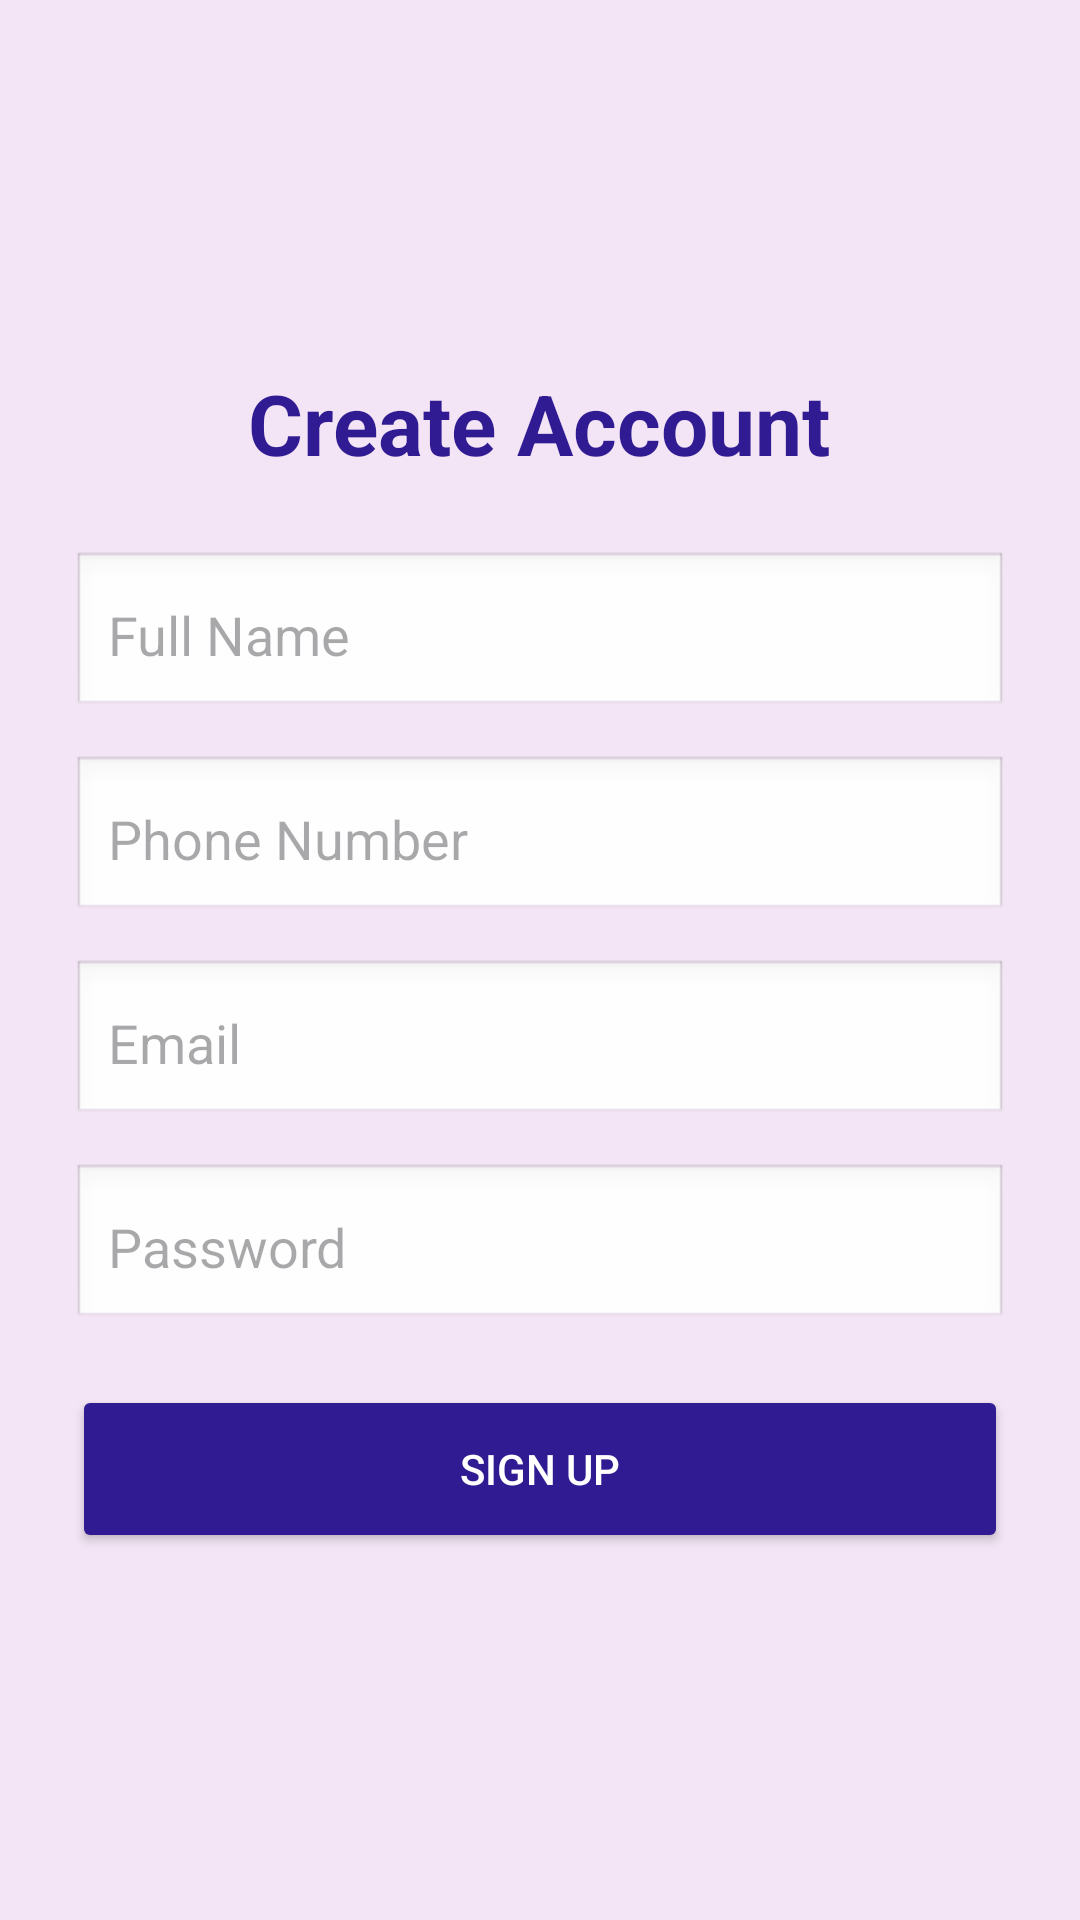

This screen was rendered from an Android layout file. Write that file and the resources it references.
<!-- AndroidManifest.xml: application theme Theme.NariRakshak -->
<!-- res/layout/activity_signup.xml -->
<?xml version="1.0" encoding="utf-8"?>
<LinearLayout xmlns:android="http://schemas.android.com/apk/res/android"
    android:layout_width="match_parent"
    android:layout_height="match_parent"
    android:orientation="vertical"
    android:padding="24dp"
    android:gravity="center"
    android:background="#F3E5F5">

    <TextView
        android:layout_width="wrap_content"
        android:layout_height="wrap_content"
        android:text="@string/signup_title"
        android:textSize="28sp"
        android:textStyle="bold"
        android:textColor="#311B92"
        android:layout_marginBottom="24dp"/>

    <EditText
        android:id="@+id/etName"
        android:layout_width="match_parent"
        android:layout_height="56dp"
        android:hint="@string/signup_hint_name"
        android:textColor="#000000"
        android:background="@android:drawable/edit_text"
        android:padding="12dp"
        android:inputType="textPersonName"
        android:layout_marginBottom="12dp"/>

    <EditText
        android:id="@+id/etPhone"
        android:layout_width="match_parent"
        android:layout_height="56dp"
        android:hint="@string/signup_hint_phone"
        android:textColor="#000000"
        android:background="@android:drawable/edit_text"
        android:padding="12dp"
        android:inputType="phone"
        android:layout_marginBottom="12dp"/>

    <EditText
        android:id="@+id/etEmail"
        android:layout_width="match_parent"
        android:layout_height="56dp"
        android:hint="@string/login_hint_email"
        android:textColor="#000000"
        android:background="@android:drawable/edit_text"
        android:padding="12dp"
        android:inputType="textEmailAddress"
        android:layout_marginBottom="12dp"/>

    <EditText
        android:id="@+id/etPassword"
        android:layout_width="match_parent"
        android:layout_height="56dp"
        android:hint="@string/login_hint_password"
        android:textColor="#000000"
        android:background="@android:drawable/edit_text"
        android:padding="12dp"
        android:inputType="textPassword"
        android:layout_marginBottom="18dp"/>

    <Button
        android:id="@+id/btnSignup"
        android:layout_width="match_parent"
        android:layout_height="56dp"
        android:text="@string/signup_btn"
        android:backgroundTint="#311B92"
        android:textColor="@android:color/white"/>

</LinearLayout>
<!-- resources referenced by this layout -->
<resources>
  <string name="login_hint_email">Email</string>
  <string name="login_hint_password">Password</string>
  <string name="signup_btn">Sign Up</string>
  <string name="signup_hint_name">Full Name</string>
  <string name="signup_hint_phone">Phone Number</string>
  <string name="signup_title">Create Account</string>
  <style name="Theme.NariRakshak" parent="Base.Theme.NariRakshak" />
  <style name="Base.Theme.NariRakshak" parent="Theme.Material3.DayNight.NoActionBar">
          
          
  
          
          <item name="android:windowContentTransitions">true</item>
      </style>
</resources>
